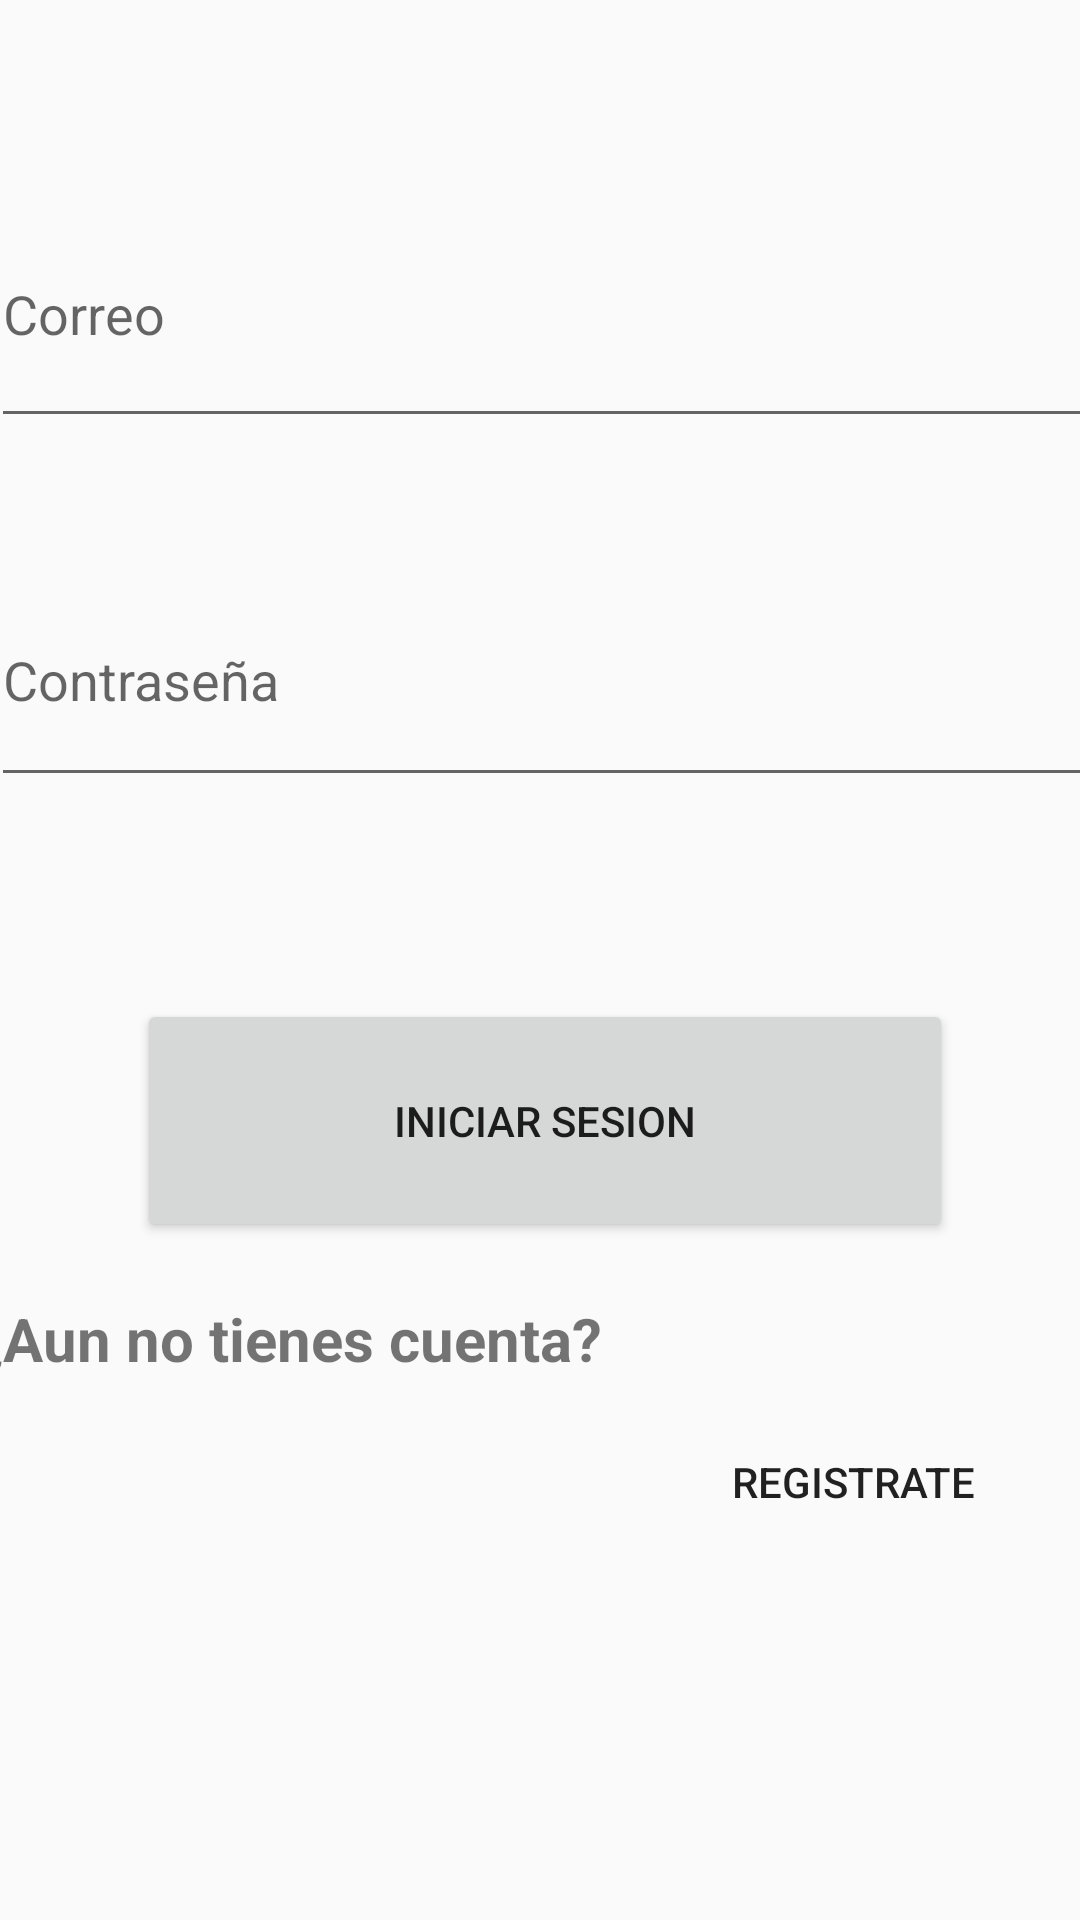

This screen was rendered from an Android layout file. Write that file and the resources it references.
<!-- AndroidManifest.xml: application theme Theme.AppCompat.Light.NoActionBar -->
<!-- res/layout/activity_inicio_sesion.xml -->
<?xml version="1.0" encoding="utf-8"?>
<androidx.constraintlayout.widget.ConstraintLayout xmlns:android="http://schemas.android.com/apk/res/android"
    xmlns:app="http://schemas.android.com/apk/res-auto"
    xmlns:tools="http://schemas.android.com/tools"
    android:layout_width="match_parent"
    android:layout_height="match_parent"
    tools:context=".Inicio_Sesion">

    <Button
        android:id="@+id/botoniniciarsesion"
        android:layout_width="272dp"
        android:layout_height="81dp"
        android:layout_marginStart="71dp"
        android:layout_marginTop="29dp"
        android:layout_marginEnd="68dp"
        android:layout_marginBottom="4dp"
        android:text="Iniciar Sesion"
        app:cornerRadius="20dp"
        app:layout_constraintBottom_toTopOf="@+id/textView13"
        app:layout_constraintEnd_toEndOf="parent"
        app:layout_constraintStart_toStartOf="parent"
        app:layout_constraintTop_toBottomOf="@+id/txtclave"
        app:strokeColor="@color/white" />

    <TextView
        android:id="@+id/textView13"
        android:layout_width="wrap_content"
        android:layout_height="wrap_content"
        android:layout_marginTop="4dp"
        android:layout_marginEnd="20dp"
        android:text="¿Aun no tienes cuenta?"
        android:textSize="20dp"
        android:textStyle="bold"
        app:layout_constraintBottom_toTopOf="@+id/buttonEditar"
        app:layout_constraintEnd_toStartOf="@+id/buttonEditar"
        app:layout_constraintStart_toStartOf="parent"
        app:layout_constraintTop_toBottomOf="@+id/botoniniciarsesion" />

    <Button
        android:id="@+id/buttonEditar"
        android:layout_width="wrap_content"
        android:layout_height="wrap_content"
        android:layout_marginStart="20dp"
        android:layout_marginTop="31dp"
        android:layout_marginEnd="41dp"
        android:layout_marginBottom="97dp"
        android:background="#00FFFFFF"
        android:text="Registrate"
        app:layout_constraintBottom_toBottomOf="parent"
        app:layout_constraintEnd_toEndOf="parent"
        app:layout_constraintStart_toEndOf="@+id/textView13"
        app:layout_constraintTop_toBottomOf="@+id/botoniniciarsesion" />

    <ImageView
        android:id="@+id/imageView2"
        android:layout_width="wrap_content"
        android:layout_height="wrap_content"
        android:layout_marginStart="30dp"
        android:layout_marginEnd="30dp"
        android:layout_marginBottom="20dp"
        app:layout_constraintBottom_toTopOf="@+id/txtcorreo"
        app:layout_constraintEnd_toEndOf="parent"
        app:layout_constraintStart_toStartOf="parent"
        app:layout_constraintTop_toTopOf="parent"
        app:srcCompat="@drawable/logofinal_jpg" />

    <EditText
        android:id="@+id/txtclave"
        android:layout_width="368dp"
        android:layout_height="81dp"
        android:layout_marginStart="22dp"
        android:layout_marginTop="16dp"
        android:layout_marginEnd="21dp"
        android:layout_marginBottom="28dp"
        android:ems="10"
        android:hint="Contraseña"
        android:inputType="textPassword"
        app:layout_constraintBottom_toTopOf="@+id/botoniniciarsesion"
        app:layout_constraintEnd_toEndOf="parent"
        app:layout_constraintStart_toStartOf="parent"
        app:layout_constraintTop_toBottomOf="@+id/txtcorreo" />

    <EditText
        android:id="@+id/txtcorreo"
        android:layout_width="369dp"
        android:layout_height="86dp"
        android:layout_marginStart="22dp"
        android:layout_marginTop="19dp"
        android:layout_marginEnd="20dp"
        android:layout_marginBottom="12dp"
        android:ems="10"
        android:hint="Correo"
        android:inputType="textPersonName"
        app:layout_constraintBottom_toTopOf="@+id/txtclave"
        app:layout_constraintEnd_toEndOf="parent"
        app:layout_constraintStart_toStartOf="parent"
        app:layout_constraintTop_toBottomOf="@+id/imageView2" />

</androidx.constraintlayout.widget.ConstraintLayout>
<!-- resources referenced by this layout -->
<resources>

  <!-- not gathered from this repository: default colours our renderer supplied (Android Studio template values) -->
  <color name="white">#FFFFFFFF</color>
</resources>
